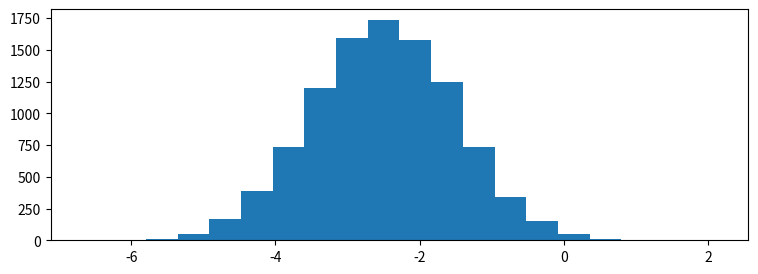

The matplotlib source for this figure: (Note: this script raises an exception after producing the figure.)

# coding: utf-8

# In[2]:


import matplotlib.pyplot as plt
import numpy as np

get_ipython().magic('matplotlib notebook')

# generate 4 random variables from the random, gamma, exponential, and uniform distributions
x1 = np.random.normal(-2.5, 1, 10000)
x2 = np.random.gamma(2, 1.5, 10000)
x3 = np.random.exponential(2, 10000)+7
x4 = np.random.uniform(14,20, 10000)

# plot the histograms
plt.figure(figsize=(9,3))
plt.hist(x1, normed=True, bins=20, alpha=0.5)
plt.hist(x2, normed=True, bins=20, alpha=0.5)
plt.hist(x3, normed=True, bins=20, alpha=0.5)
plt.hist(x4, normed=True, bins=20, alpha=0.5);
plt.axis([-7,21,0,0.6])

plt.text(x1.mean()-1.5, 0.5, 'x1\nNormal')
plt.text(x2.mean()-1.5, 0.5, 'x2\nGamma')
plt.text(x3.mean()-1.5, 0.5, 'x3\nExponential')
plt.text(x4.mean()-1.5, 0.5, 'x4\nUniform')


# In[4]:

import matplotlib.animation as animation


# In[5]:

x = [x1, x2, x3, x4]


# In[6]:

axis1 = [-7.5, 2.5, 0, 0.6]
axis2 = [0, 10, 0, 0.6]
axis3 = [7, 17, 0, 0.6]
axis4 = [12, 22, 0, 0.6]
axis = [axis1, axis2, axis3, axis4]


# In[7]:

titles = ['x1 Normal', 'x2 Gamma', 'x3 Exponential', 'Normed Frequency']


# In[8]:

bins1 = np.arange(-7.5, 2.5, 0.2)
bins2 = np.arange(0, 10, 0.2)
bins3 = np.arange(7, 17, 0.2)
bins4 = np.arange(12, 22, 0.2)
bins = [bins1, bins2, bins3, bins4]


# In[9]:

anno_x = [-1, 6.5, 13.5, 18.5]


# In[10]:

fig, ((ax1, ax2), (ax3, ax4)) = plt.subplots(2, 2, sharey = True)
ax = [ax1, ax2, ax3, ax4]


# In[ ]:




# In[25]:

def update(curr):
    if curr == 100:
        a.event_source.stop()
    for i in range(len(ax)):
        ax[i].cla()
        ax[i].hist(x[i][:100*curr], normed = True, bins = bins[i])
        ax[i].axis(axis[i])
        ax[i].set_title(titles[i])
        ax[i].set_ylabel('Normed Frequency')
        ax[i].set_xlabel('Value')
        ax[i].annotate('n = {}'.format(100*curr), [anno_x[i], 0.5])
        plt.tight_layout()
fig, ((ax1, ax2), (ax3, ax4)) = plt.subplots(2, 2, sharey = True)
ax = [ax1, ax2, ax3, ax4]        
a = animation.FuncAnimation(fig, update, interval = 100)

